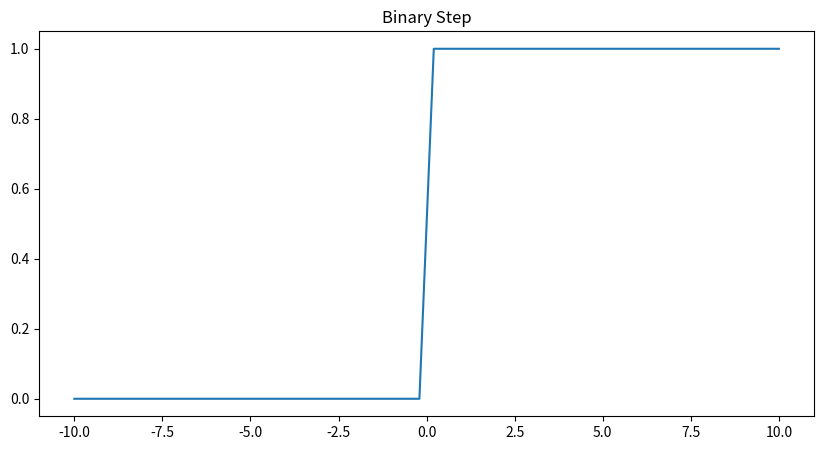
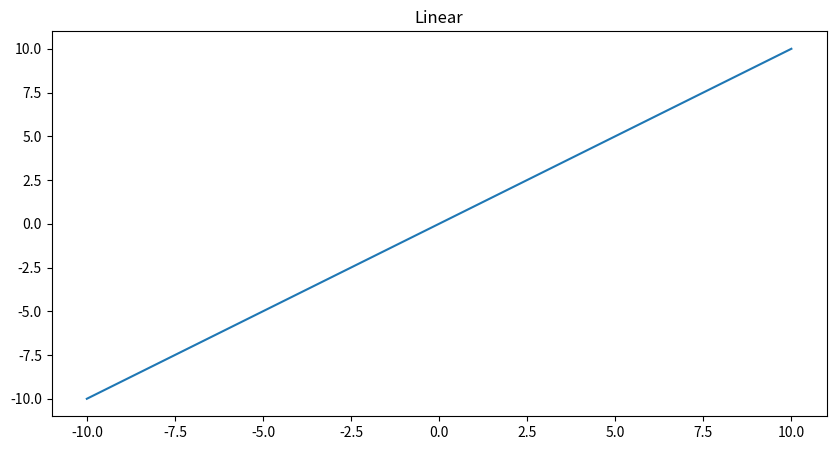
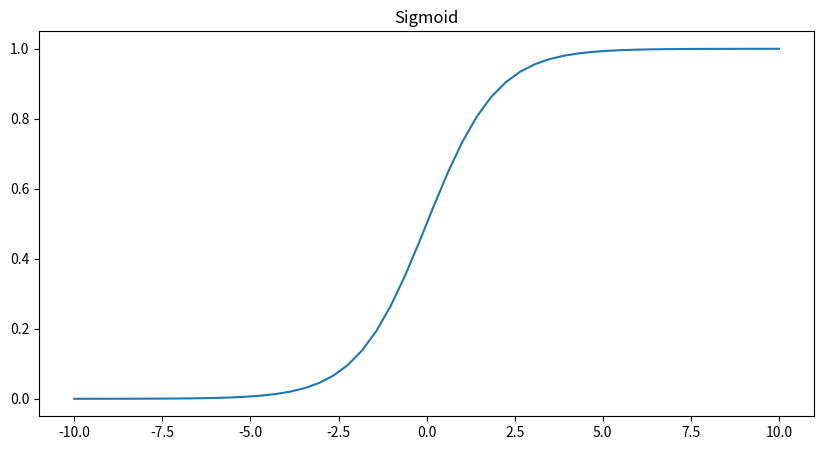
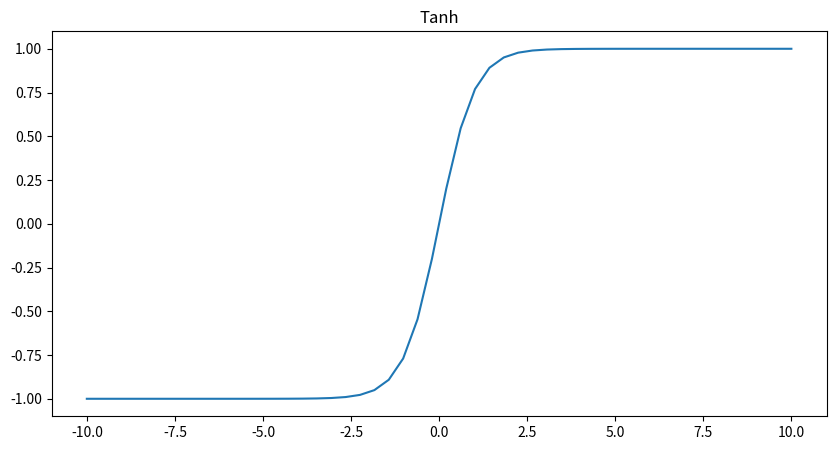
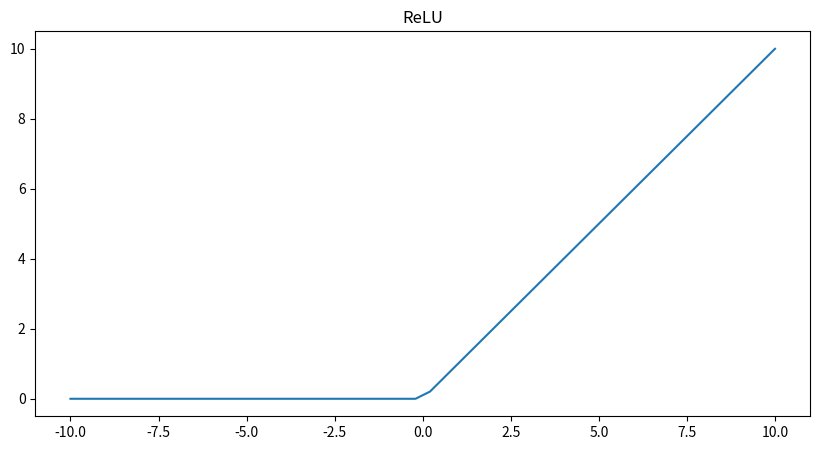
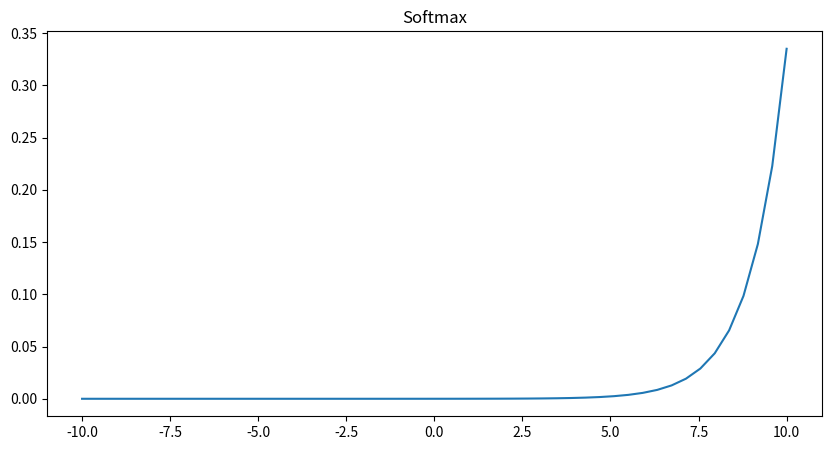
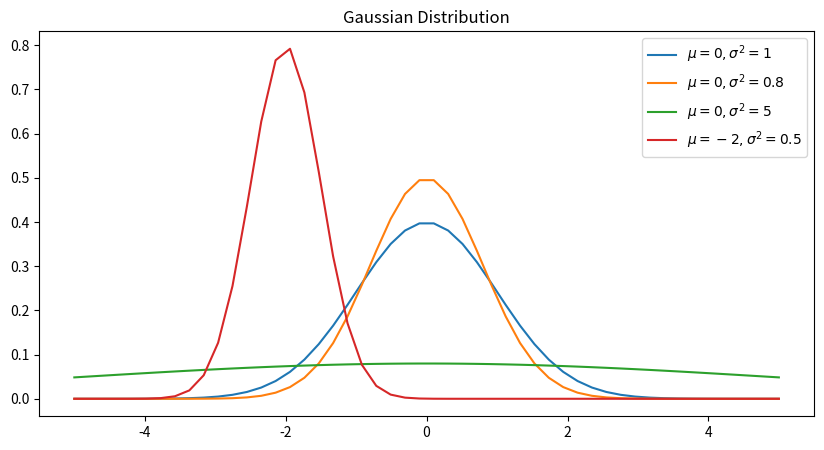

The matplotlib source for these figures, in order: (Note: this script raises an exception after producing the figures.)
import sys
import os
import matplotlib.pyplot as plt
import numpy as np


class Plot:

  def __init__(self, x, func, title):
    """ Init activation function.
    :param x: Input x of activation function f(x).
    :param func: Activation function f(x).
    """
    self.x = x
    self.func = func
    self.func = [(i, None) if not type(i) is tuple else i for i in self.func]
    self.title = title

    # save figure and plot globally
    self.fig = None
    self.plot = None

  def create_plot(self):
    """ Plots the activation function.
    :param title: Title of the plot.
    :param save: If yes, saves the plot, instead of showing it.
    """

    self.fig = plt.figure(figsize=(10,5))
    for func, label in self.func:
      plt.plot(self.x, func, label=label)
      if label is not None:
        plt.legend(loc='upper right')
        plt.ylim(-1.5, 2.0)
    plt.axis('tight')
    plt.title(self.title)
    self.plot = plt

    return self


class Distribution:

  def __init__(self):
    pass
  
  def gaussian(self, x, mu, sig):
    return 1./(np.sqrt(2.*np.pi)*sig)*np.exp(-np.power((x - mu)/sig, 2.)/2)


def save_plots(plts):
  # save activation functions
  for p in plts:
    filename = p.title.lower().replace(' ', '_')
    path = os.path.relpath(f'./img/{filename}')
    # defaults to png image
    p.fig.savefig(path, bbox_inches='tight', dpi=150)

def show_plots(plts):
  # show activation functions
  for p in plts:
    p.plot.show()


if __name__ == '__main__':
  act_funcs = []

  # same input x for all activation functions
  x = np.linspace(-10, 10)

  # binary step activation function
  y = np.heaviside(x, 1)
  binary_step = Plot(x, [y], 'Binary Step').create_plot()
  act_funcs.append(binary_step)
  
  # linear activation fucntion
  y = x
  linear = Plot(x, [y], 'Linear').create_plot()
  act_funcs.append(linear)
  
  # sigmoid activation function
  y = 1/(1+np.exp(-x))
  sigmoid = Plot(x, [y], 'Sigmoid').create_plot() 
  act_funcs.append(sigmoid)

  # tanh activation function
  y = np.tanh(x)
  tanh = Plot(x, [y], 'Tanh').create_plot()
  act_funcs.append(tanh)
  
  # rectified linear unit (ReLU)
  y = np.maximum(0, x)
  relu = Plot(x, [y], 'ReLU').create_plot()
  act_funcs.append(relu)

  # softmax activation function
  y = np.exp(x)/np.sum(np.exp(x), axis=0)
  softmax = Plot(x, [y], 'Softmax').create_plot()
  act_funcs.append(softmax)

  # distributions
  x = np.linspace(-5, 5)
  normal_dists = []
  normal_dists.append((Distribution().gaussian(x, 0, 1), r'$\mu=0, \sigma^2=1$'))
  normal_dists.append((Distribution().gaussian(x, 0, 0.8), r'$\mu=0, \sigma^2=0.8$'))
  normal_dists.append((Distribution().gaussian(x, 0, 5), r'$\mu=0, \sigma^2=5$'))
  normal_dists.append((Distribution().gaussian(x, -2, 0.5), r'$\mu=-2, \sigma^2=0.5$'))
  normal_dist = Plot(x, normal_dists, 'Gaussian Distribution').create_plot()
  act_funcs.append(normal_dist)

  
  arg1 = sys.argv[1]
  if arg1 == 'show':
    show_plots(act_funcs)
  elif arg1 == 'save':
    save_plots(act_funcs)
  else:
    print('First argument must either be "show" or "save"')
